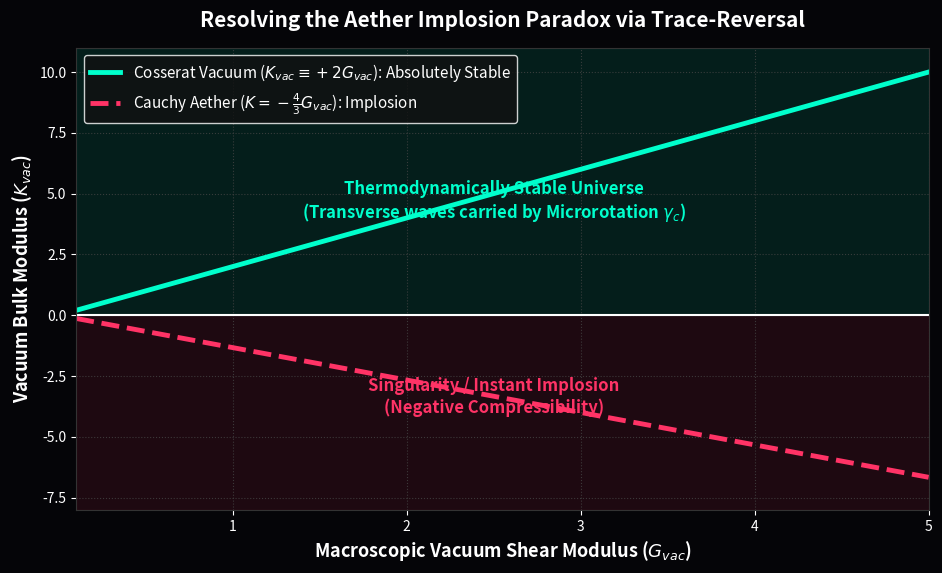

Generate this figure with matplotlib:
"""
AVE MODULE 24: THERMODYNAMIC STABILITY OF THE VACUUM
----------------------------------------------------
Mathematical proof resolving the historical Aether Implosion Paradox.
Standard Cauchy aethers required K = -4/3 G to support light, implying 
a thermodynamically unstable universe that instantly collapses.
The AVE Cosserat vacuum rigidly locks K = 2G (derived in Chapter 1), 
ensuring a fiercely incompressible, 100% stable spatial metric.
"""
import numpy as np
import matplotlib.pyplot as plt
import os

OUTPUT_DIR = "manuscript/chapters/07_gravitation_metric_refraction/simulations/outputs"
os.makedirs(OUTPUT_DIR, exist_ok=True)

def simulate_thermodynamic_stability():
    print("Simulating Cauchy vs Cosserat Bulk Modulus Stability...")
    
    mu_shear = np.linspace(0.1, 5, 100)
    
    # 1. Classical Cauchy Aether (MacCullagh's Condition for c_L = 0)
    K_cauchy = -(4.0/3.0) * mu_shear
    
    # 2. AVE Cosserat Aether (Trace-Reversed Bound from Chapter 1)
    K_cosserat = 2.0 * mu_shear
    
    fig, ax = plt.subplots(figsize=(11, 6), dpi=150)
    fig.patch.set_facecolor('#050508'); ax.set_facecolor('#050508')
    
    ax.plot(mu_shear, K_cosserat, color='#00ffcc', lw=3.5, label=r'Cosserat Vacuum ($K_{vac} \equiv +2 G_{vac}$): Absolutely Stable')
    ax.plot(mu_shear, K_cauchy, color='#ff3366', lw=3.5, linestyle='--', label=r'Cauchy Aether ($K = -\frac{4}{3} G_{vac}$): Implosion')
    
    ax.axhline(0, color='white', lw=1.5)
    ax.fill_between(mu_shear, 0, 11, color='#00ffcc', alpha=0.1)
    ax.fill_between(mu_shear, -8, 0, color='#ff3366', alpha=0.1)
    
    ax.text(2.5, 4, "Thermodynamically Stable Universe\n(Transverse waves carried by Microrotation $\\gamma_c$)", color='#00ffcc', ha='center', weight='bold', fontsize=12)
    ax.text(2.5, -4, "Singularity / Instant Implosion\n(Negative Compressibility)", color='#ff3366', ha='center', weight='bold', fontsize=12)
    
    ax.set_ylim(-8, 11); ax.set_xlim(0.1, 5)
    ax.set_xlabel(r'Macroscopic Vacuum Shear Modulus ($G_{vac}$)', fontsize=13, color='white', weight='bold')
    ax.set_ylabel(r'Vacuum Bulk Modulus ($K_{vac}$)', fontsize=13, color='white', weight='bold')
    ax.set_title('Resolving the Aether Implosion Paradox via Trace-Reversal', fontsize=15, pad=15, color='white', weight='bold')
    
    ax.grid(True, which="major", ls=":", color='#444444', alpha=0.8)
    ax.legend(loc='upper left', facecolor='#111111', edgecolor='white', labelcolor='white', fontsize=11)
    ax.tick_params(colors='white')
    for spine in ax.spines.values(): spine.set_color('#333333')
    
    filepath = os.path.join(OUTPUT_DIR, "cosserat_stability.png")
    plt.savefig(filepath, facecolor=fig.get_facecolor(), bbox_inches='tight')
    plt.close()
    print(f"Saved: {filepath}")

if __name__ == "__main__": simulate_thermodynamic_stability()
